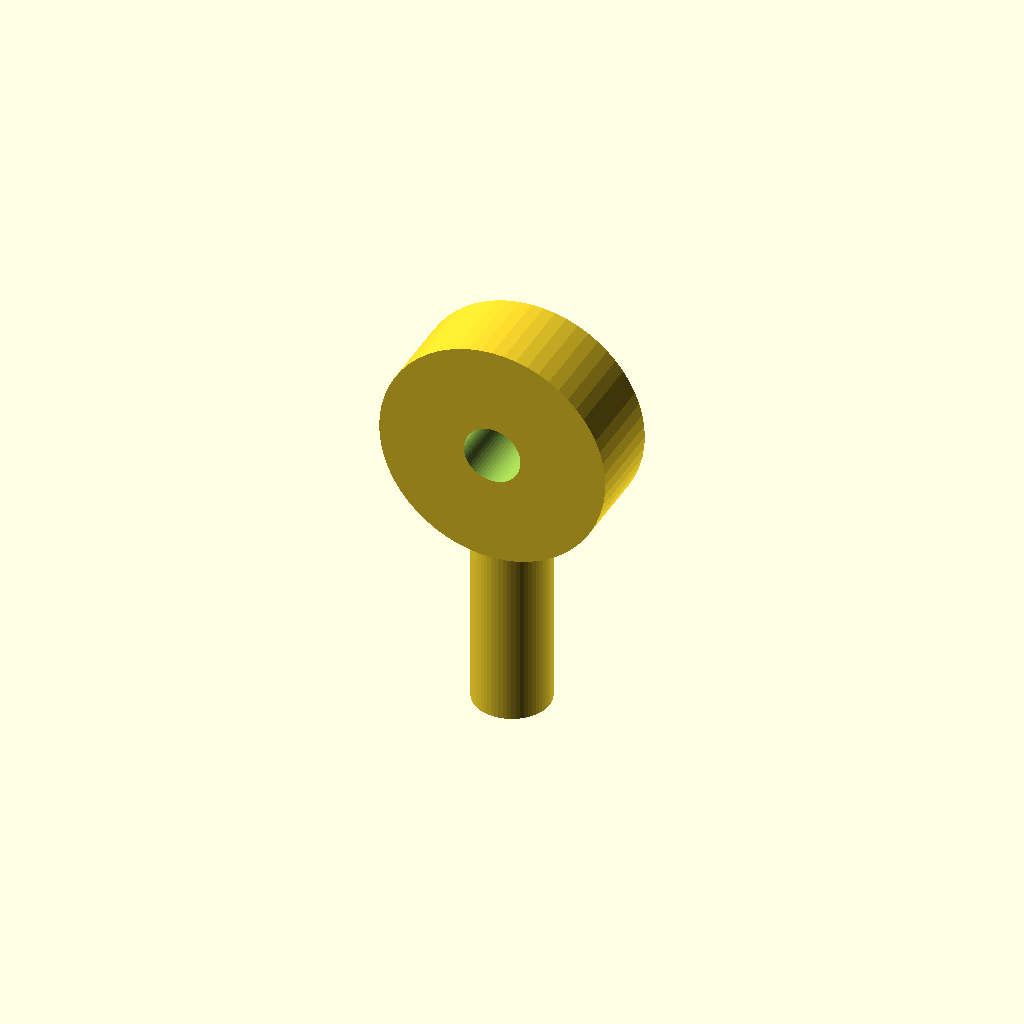
Cell 1: the model at its default parameters.
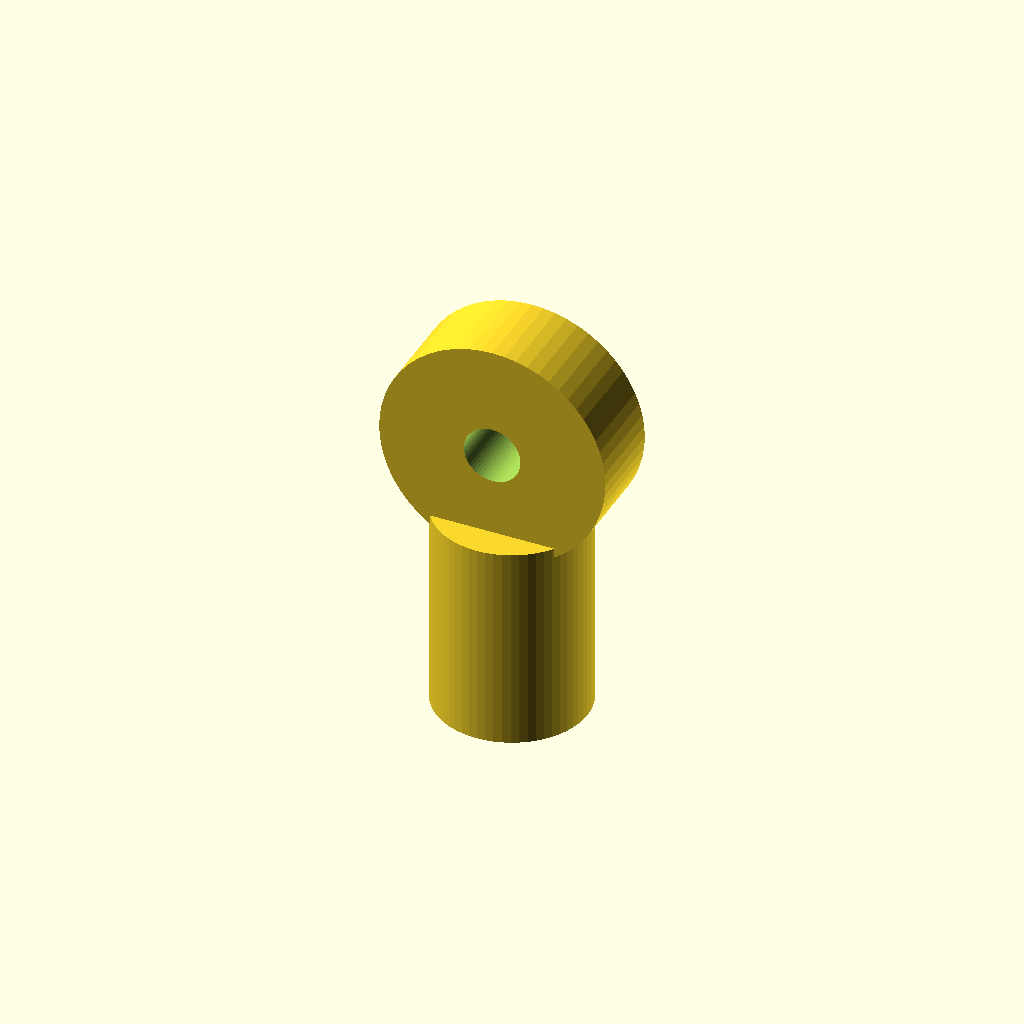
Cell 2 — shaft_d set to 16, the other parameters unchanged.
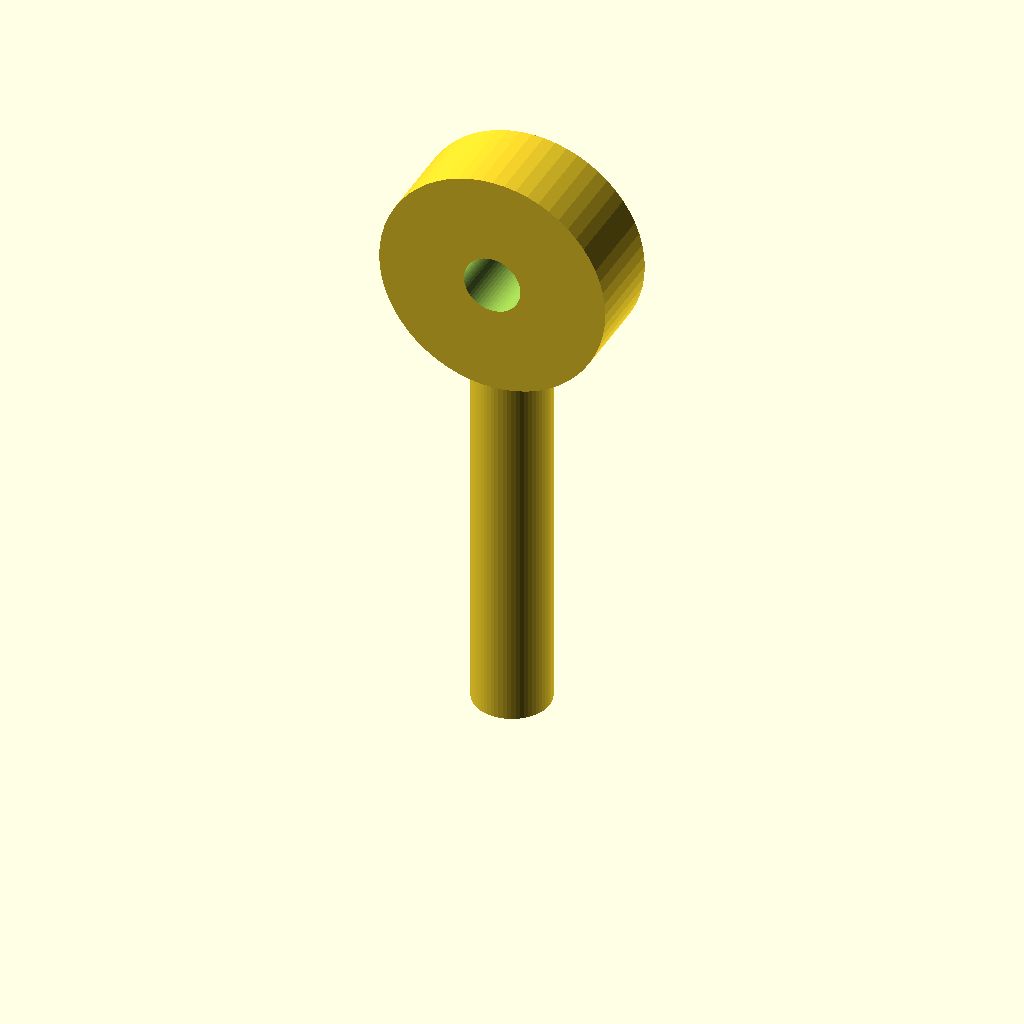
Cell 3: the same model with shaft_l = 40.
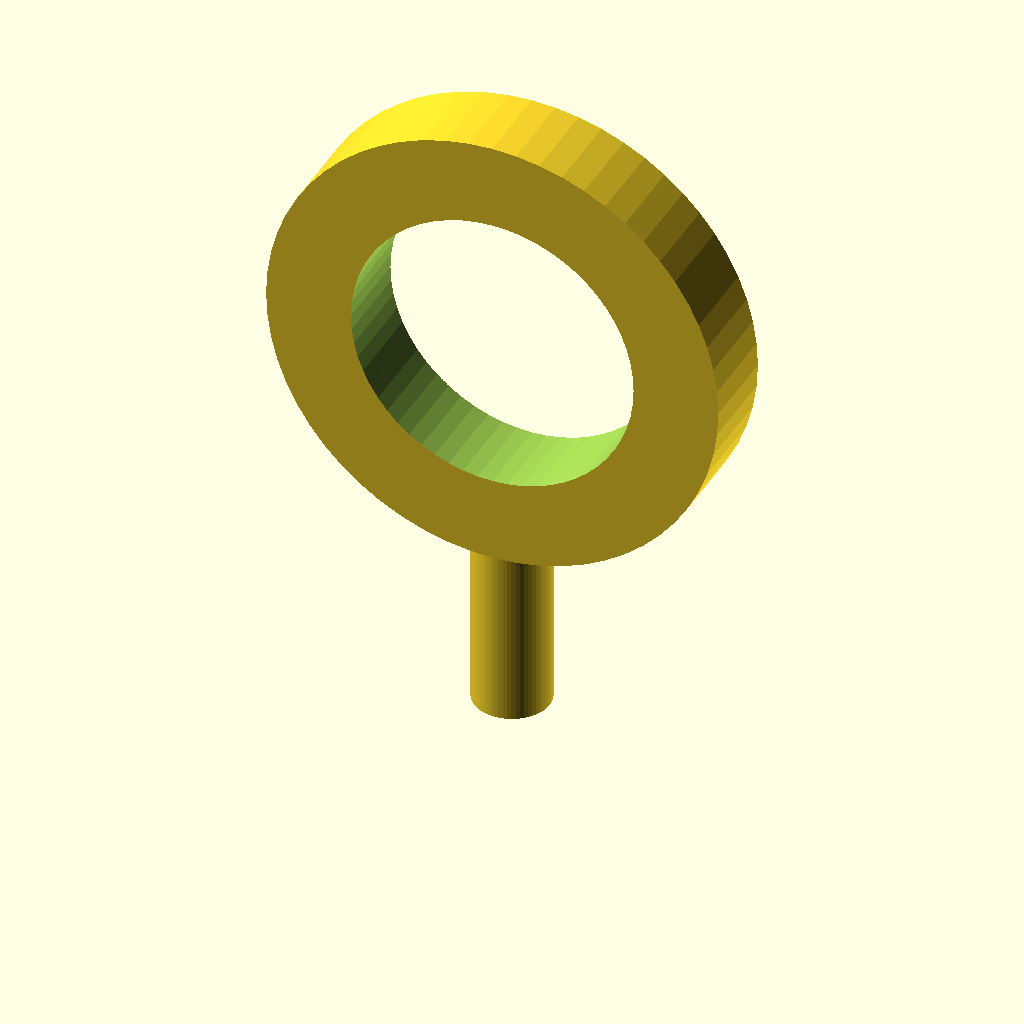
Cell 4 — eye_outer_d set to 48, the other parameters unchanged.
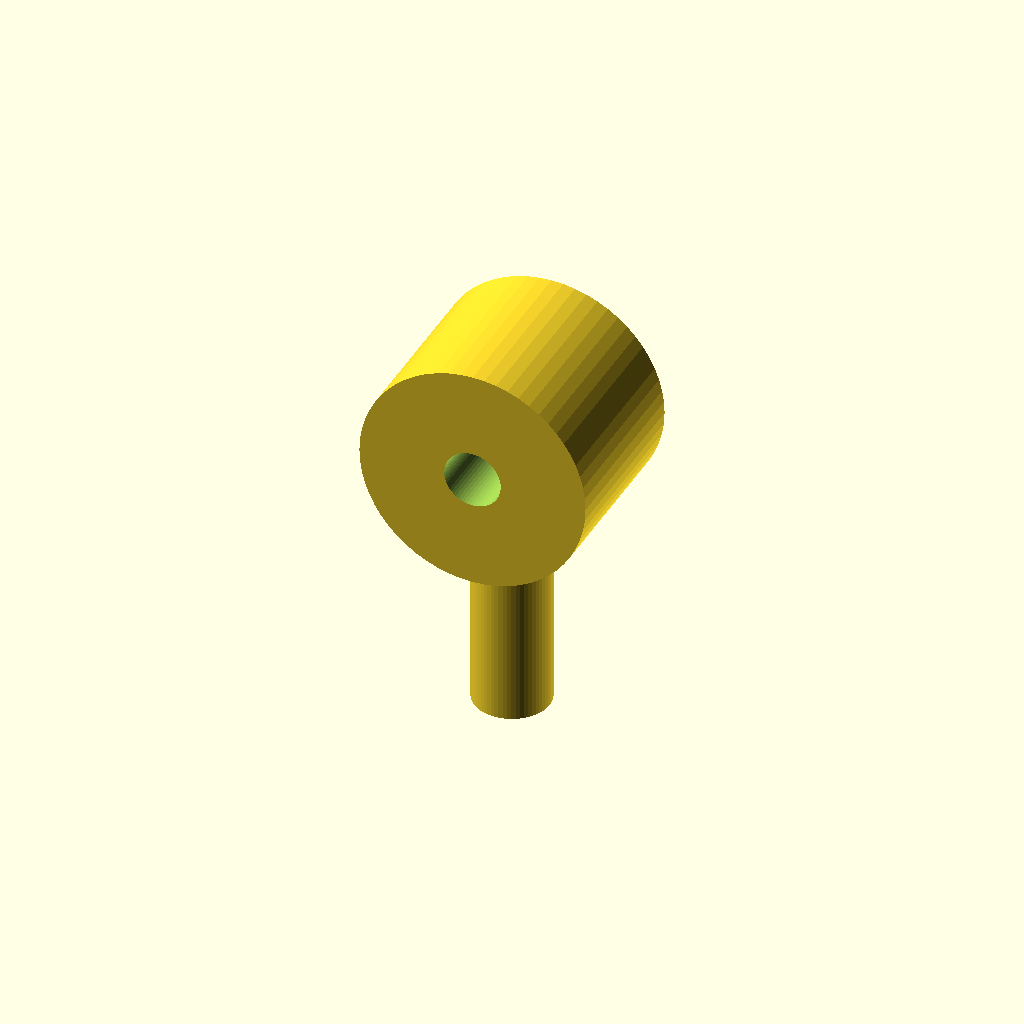
Cell 5: the same model with eye_t = 18.
All cells are drawn from one camera (rotation 55°, 0°, 25°, orthographic, colour scheme Cornfield), so only the parameter changes between them.
The OpenSCAD source (optional_data/data/parts/part_0612.scad):
// Flat-eye bolt with a smooth shaft.
$fn = 60;
eps = 0.02;
shaft_d = 8;
shaft_l = 20;
eye_outer_d = 24;
eye_inner_d = eye_outer_d - 2 * 9;
eye_t = 9;
module eye() {
    translate([0, -eye_t / 2, shaft_l + eye_outer_d / 2 - 1]) rotate([-90, 0, 0])
        difference() { cylinder(d = eye_outer_d, h = eye_t); translate([0, 0, -eps]) cylinder(d = eye_inner_d, h = eye_t + 2 * eps); }
}
union() { cylinder(d = shaft_d, h = shaft_l + 2); eye(); }
Customizer parameters (derived from the source; name, type, default, range or options):
eps: number, default 0.02
shaft_d: number, default 8
shaft_l: number, default 20
eye_outer_d: number, default 24
eye_t: number, default 9
